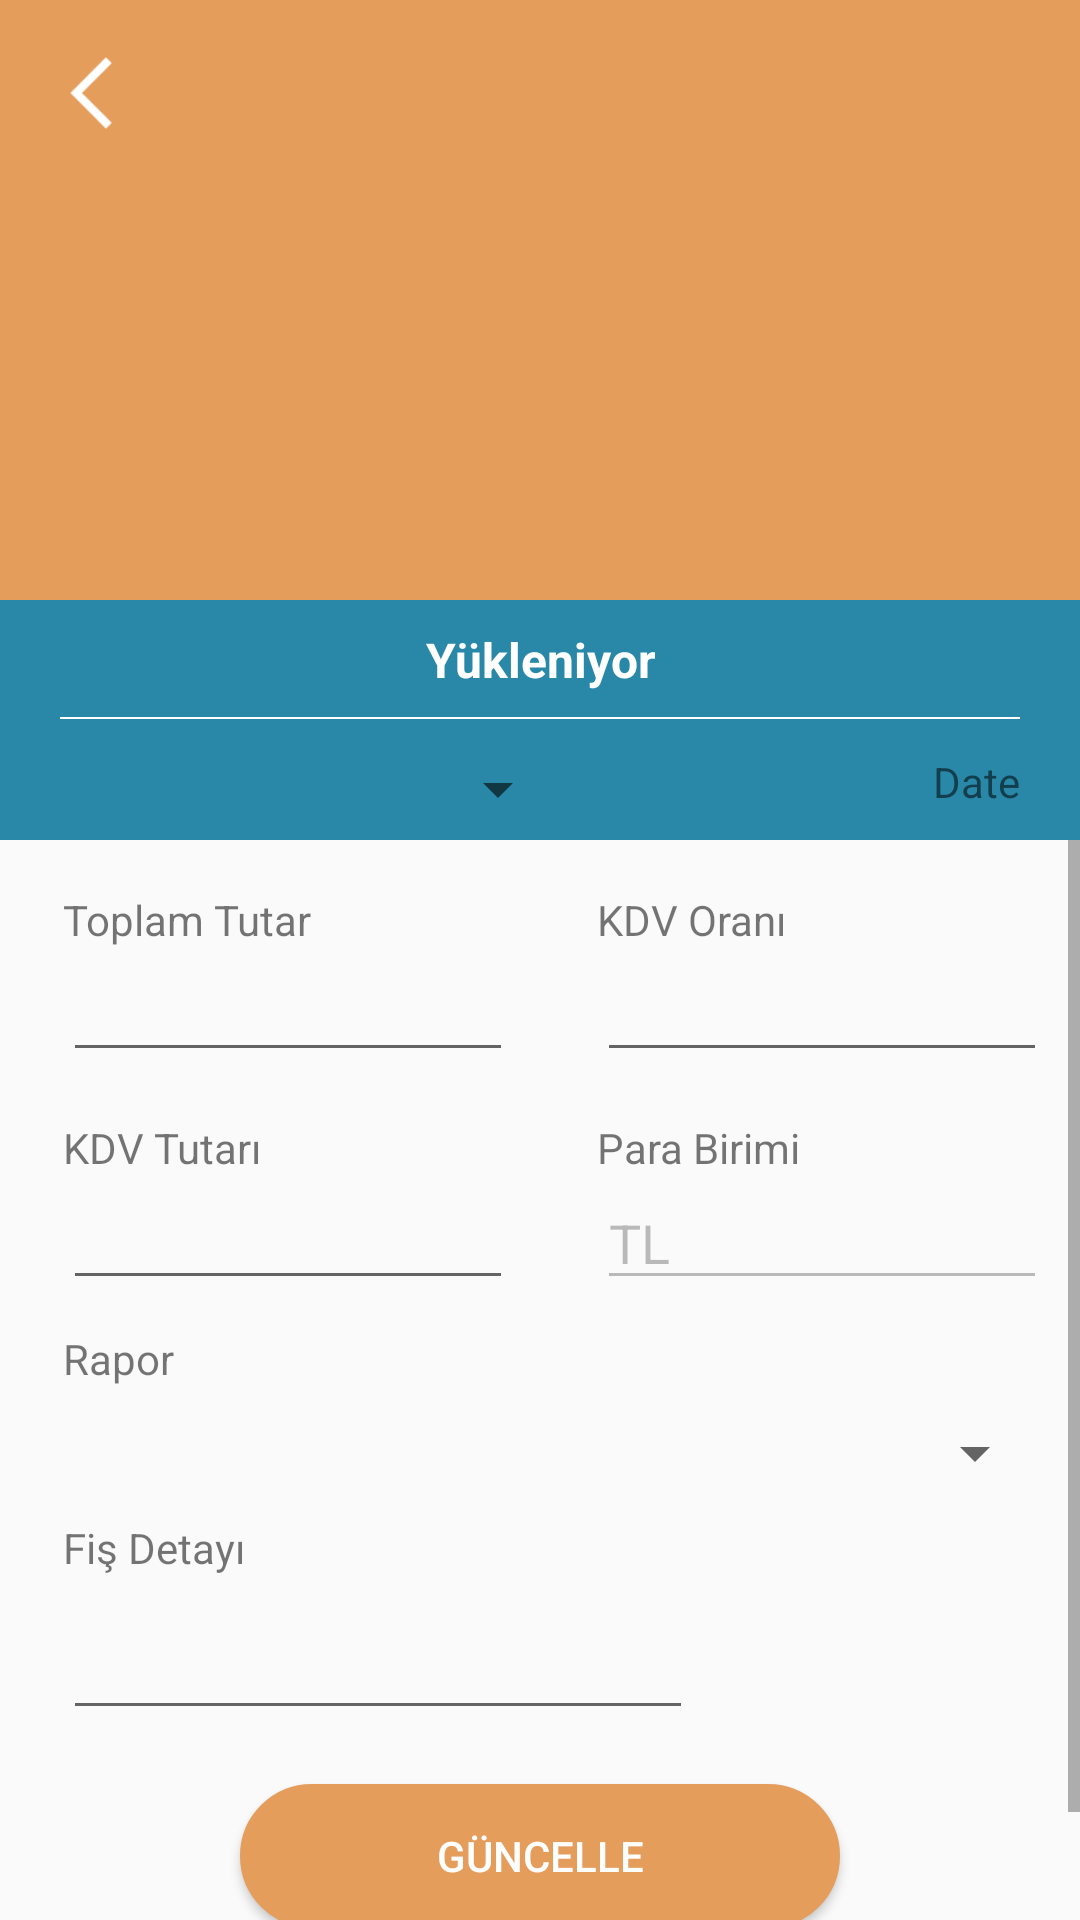

Layout XML and referenced resources for this Android screen:
<!-- AndroidManifest.xml: application theme AppTheme -->
<!-- res/layout/activity_changeable_invoice.xml -->
<?xml version="1.0" encoding="utf-8"?>
<RelativeLayout xmlns:android="http://schemas.android.com/apk/res/android"
    xmlns:app="http://schemas.android.com/apk/res-auto"
    xmlns:tools="http://schemas.android.com/tools"
    android:layout_width="match_parent"
    android:layout_height="match_parent"
    tools:context="com.ulens.ulensapp.EditInvoices.ChangeableInvoice">

    <RelativeLayout
        android:id="@+id/relativeLayout"
        android:layout_width="match_parent"
        android:layout_height="80dp"
        android:layout_alignParentLeft="true"
        android:layout_alignParentStart="true"
        android:layout_below="@+id/imgHeaderRID"
        android:background="@color/UlensColor"
        app:layout_constraintStart_toStartOf="parent"
        app:layout_constraintTop_toBottomOf="@+id/imgHeaderRID">

        <View
            android:id="@+id/view"
            android:layout_width="match_parent"
            android:layout_height="0.5dp"
            android:layout_marginEnd="20dp"
            android:layout_marginStart="20dp"
            android:layout_marginTop="39dp"
            android:background="@android:color/white" />

        <EditText
            android:id="@+id/edtNameRp"
            android:layout_width="wrap_content"
            android:layout_height="wrap_content"
            android:layout_alignBottom="@+id/view"
            android:layout_alignParentTop="true"
            android:layout_centerHorizontal="true"
            android:background="@color/transparent"
            android:ems="10"
            android:hint="İsim"
            android:inputType="textPersonName"
            android:text="Yükleniyor"
            android:textAlignment="center"
            android:textColor="@android:color/white"
            android:textSize="16sp"
            android:textStyle="bold" />

        <Spinner
            android:id="@+id/spCategoryRID"
            android:layout_width="175dp"
            android:layout_height="wrap_content"
            android:layout_alignParentBottom="true"
            android:layout_alignParentLeft="true"
            android:layout_alignParentStart="true"
            android:layout_marginBottom="5dp"
            android:layout_marginLeft="15dp" />

        <TextView
            android:id="@+id/txtDate"
            android:layout_width="wrap_content"
            android:layout_height="wrap_content"
            android:layout_alignEnd="@+id/view"
            android:layout_alignRight="@+id/view"
            android:layout_alignTop="@+id/spCategoryRID"
            android:text="Date" />


    </RelativeLayout>

    <Button
        android:id="@+id/btnBackBillDetail"
        android:layout_width="30dp"
        android:layout_height="30dp"
        android:layout_alignLeft="@+id/textView2"
        android:layout_alignParentTop="true"
        android:layout_alignStart="@+id/textView2"
        android:layout_marginStart="16dp"
        android:layout_marginTop="16dp"
        android:background="@drawable/iconblack"
        app:layout_constraintStart_toStartOf="parent"
        app:layout_constraintTop_toTopOf="parent" />

    <ImageView
        android:id="@+id/imgHeaderRID"
        android:layout_width="match_parent"
        android:layout_height="200dp"
        android:background="@color/UlensSecondColor"
        android:scaleType="centerCrop" />

    <ScrollView
        android:layout_width="match_parent"
        android:layout_height="match_parent"
        android:layout_alignParentLeft="true"
        android:layout_alignParentStart="true"
        android:layout_below="@+id/relativeLayout">

        <RelativeLayout
            android:layout_width="match_parent"
            android:layout_height="400dp">

            <TextView
                android:id="@+id/textView15"
                android:layout_width="wrap_content"
                android:layout_height="wrap_content"
                android:layout_alignParentLeft="true"
                android:layout_alignParentStart="true"
                android:layout_alignParentTop="true"
                android:layout_marginLeft="21dp"
                android:layout_marginStart="21dp"
                android:layout_marginTop="17dp"
                android:text="Toplam Tutar" />

            <TextView
                android:id="@+id/textView14"
                android:layout_width="wrap_content"
                android:layout_height="wrap_content"
                android:layout_above="@+id/edtKDVRatioRID"
                android:layout_marginLeft="28dp"
                android:layout_marginStart="28dp"
                android:layout_toEndOf="@+id/edtAmountRID"
                android:layout_toRightOf="@+id/edtAmountRID"
                android:text="KDV Oranı" />

            <TextView
                android:id="@+id/textView16"
                android:layout_width="wrap_content"
                android:layout_height="wrap_content"
                android:layout_alignLeft="@+id/textView15"
                android:layout_alignStart="@+id/textView15"
                android:layout_below="@+id/textView15"
                android:layout_marginTop="57dp"
                android:text="KDV Tutarı" />

            <TextView
                android:id="@+id/textView17"
                android:layout_width="wrap_content"
                android:layout_height="wrap_content"
                android:layout_alignBaseline="@+id/textView16"
                android:layout_alignBottom="@+id/textView16"
                android:layout_alignLeft="@+id/textView14"
                android:layout_alignStart="@+id/textView14"
                android:text="Para Birimi" />

            <TextView
                android:id="@+id/textView18"
                android:layout_width="wrap_content"
                android:layout_height="wrap_content"
                android:layout_alignLeft="@+id/edtKDVAmountRID"
                android:layout_alignStart="@+id/edtKDVAmountRID"
                android:layout_below="@+id/edtKDVAmountRID"
                android:layout_marginTop="10dp"
                android:text="Rapor" />

            <Spinner
                android:id="@+id/spReportNames"
                android:layout_width="300dp"
                android:layout_height="wrap_content"
                android:layout_alignEnd="@+id/edtCurrancyRcp"
                android:layout_alignLeft="@+id/textView18"
                android:layout_alignRight="@+id/edtCurrancyRcp"
                android:layout_alignStart="@+id/textView18"
                android:layout_below="@+id/textView18"
                android:layout_marginTop="10dp" />

            <TextView
                android:id="@+id/textView19"
                android:layout_width="wrap_content"
                android:layout_height="wrap_content"
                android:layout_alignLeft="@+id/spReportNames"
                android:layout_alignStart="@+id/spReportNames"
                android:layout_below="@+id/spReportNames"
                android:layout_marginTop="10dp"
                android:text="Fiş Detayı" />

            <EditText
                android:id="@+id/edtAmountRID"
                android:layout_width="150dp"
                android:layout_height="wrap_content"
                android:layout_alignLeft="@+id/textView15"
                android:layout_alignStart="@+id/textView15"
                android:layout_below="@+id/textView15"
                android:ems="10"
                android:inputType="textPersonName" />

            <EditText
                android:id="@+id/edtKDVRatioRID"
                android:layout_width="150dp"
                android:layout_height="wrap_content"
                android:layout_alignBottom="@+id/edtAmountRID"
                android:layout_alignLeft="@+id/textView14"
                android:layout_alignStart="@+id/textView14"
                android:ems="10"
                android:inputType="textPersonName" />

            <EditText
                android:id="@+id/edtKDVAmountRID"
                android:layout_width="150dp"
                android:layout_height="wrap_content"
                android:layout_alignLeft="@+id/textView16"
                android:layout_alignStart="@+id/textView16"
                android:layout_below="@+id/textView16"
                android:ems="10"
                android:inputType="textPersonName" />

            <EditText
                android:id="@+id/edtCurrancyRcp"
                android:layout_width="150dp"
                android:layout_height="wrap_content"
                android:layout_alignLeft="@+id/textView17"
                android:layout_alignStart="@+id/textView17"
                android:layout_below="@+id/textView17"
                android:ems="10"
                android:enabled="false"
                android:inputType="textPersonName"
                android:text="TL" />

            <EditText
                android:id="@+id/edtDescriptionRID"
                android:layout_width="wrap_content"
                android:layout_height="wrap_content"
                android:layout_alignLeft="@+id/textView19"
                android:layout_alignStart="@+id/textView19"
                android:layout_below="@+id/textView19"
                android:layout_marginTop="10dp"
                android:ems="10"
                android:inputType="textPersonName" />

            <Button
                android:id="@+id/btnUpdateRp"
                android:layout_width="200dp"
                android:layout_height="wrap_content"
                android:layout_below="@+id/edtDescriptionRID"
                android:layout_centerHorizontal="true"
                android:layout_marginTop="18dp"
                android:background="@drawable/roundedcorners"
                android:text="Güncelle"
                android:textColor="@android:color/white" />

        </RelativeLayout>

    </ScrollView>


</RelativeLayout>
<!-- resources referenced by this layout -->
<resources>
  <color name="UlensColor">#2988a8</color>
  <color name="UlensSecondColor">#e59d5c</color>
  <color name="transparent">#00000000</color>
  <!-- drawable iconblack: png bitmap (drawable-v24, 596 bytes) -->
  <!-- drawable roundedcorners (drawable-v24) -->
  <selector xmlns:android="http://schemas.android.com/apk/res/android" >
      <item android:state_pressed="true" >
          <shape android:shape="rectangle"  >
              <corners android:radius="85dip" />
              <stroke android:width="1dip" android:color="@color/UlensSecondColor" />
              <gradient android:angle="-90" android:startColor="@color/UlensSecondColor" android:endColor="@color/UlensSecondColor"  />
          </shape>
      </item>
      <item android:state_focused="true">
          <shape android:shape="rectangle"  >
              <corners android:radius="3dip" />
              <stroke android:width="1dip" android:color="@color/UlensSecondColor" />
              <solid android:color="#2aaa91"/>
          </shape>
      </item>
      <item >
          <shape android:shape="rectangle"  >
              <corners android:radius="85dip" />
              <stroke android:width="1dip" android:color="@color/UlensSecondColor" />
              <gradient android:angle="-90" android:startColor="@color/UlensSecondColor" android:endColor="@color/UlensSecondColor" />
          </shape>
      </item>
  </selector>
  <style name="AppTheme" parent="Theme.AppCompat.Light">
          
          <item name="colorPrimary">@color/colorPrimary</item>
          <item name="colorPrimaryDark">@color/colorPrimaryDark</item>
          <item name="colorAccent">@color/colorAccent</item>
      </style>
  <color name="colorPrimary">#3F51B5</color>
  <color name="colorPrimaryDark">#303F9F</color>
  <color name="colorAccent">#FF4081</color>
</resources>
